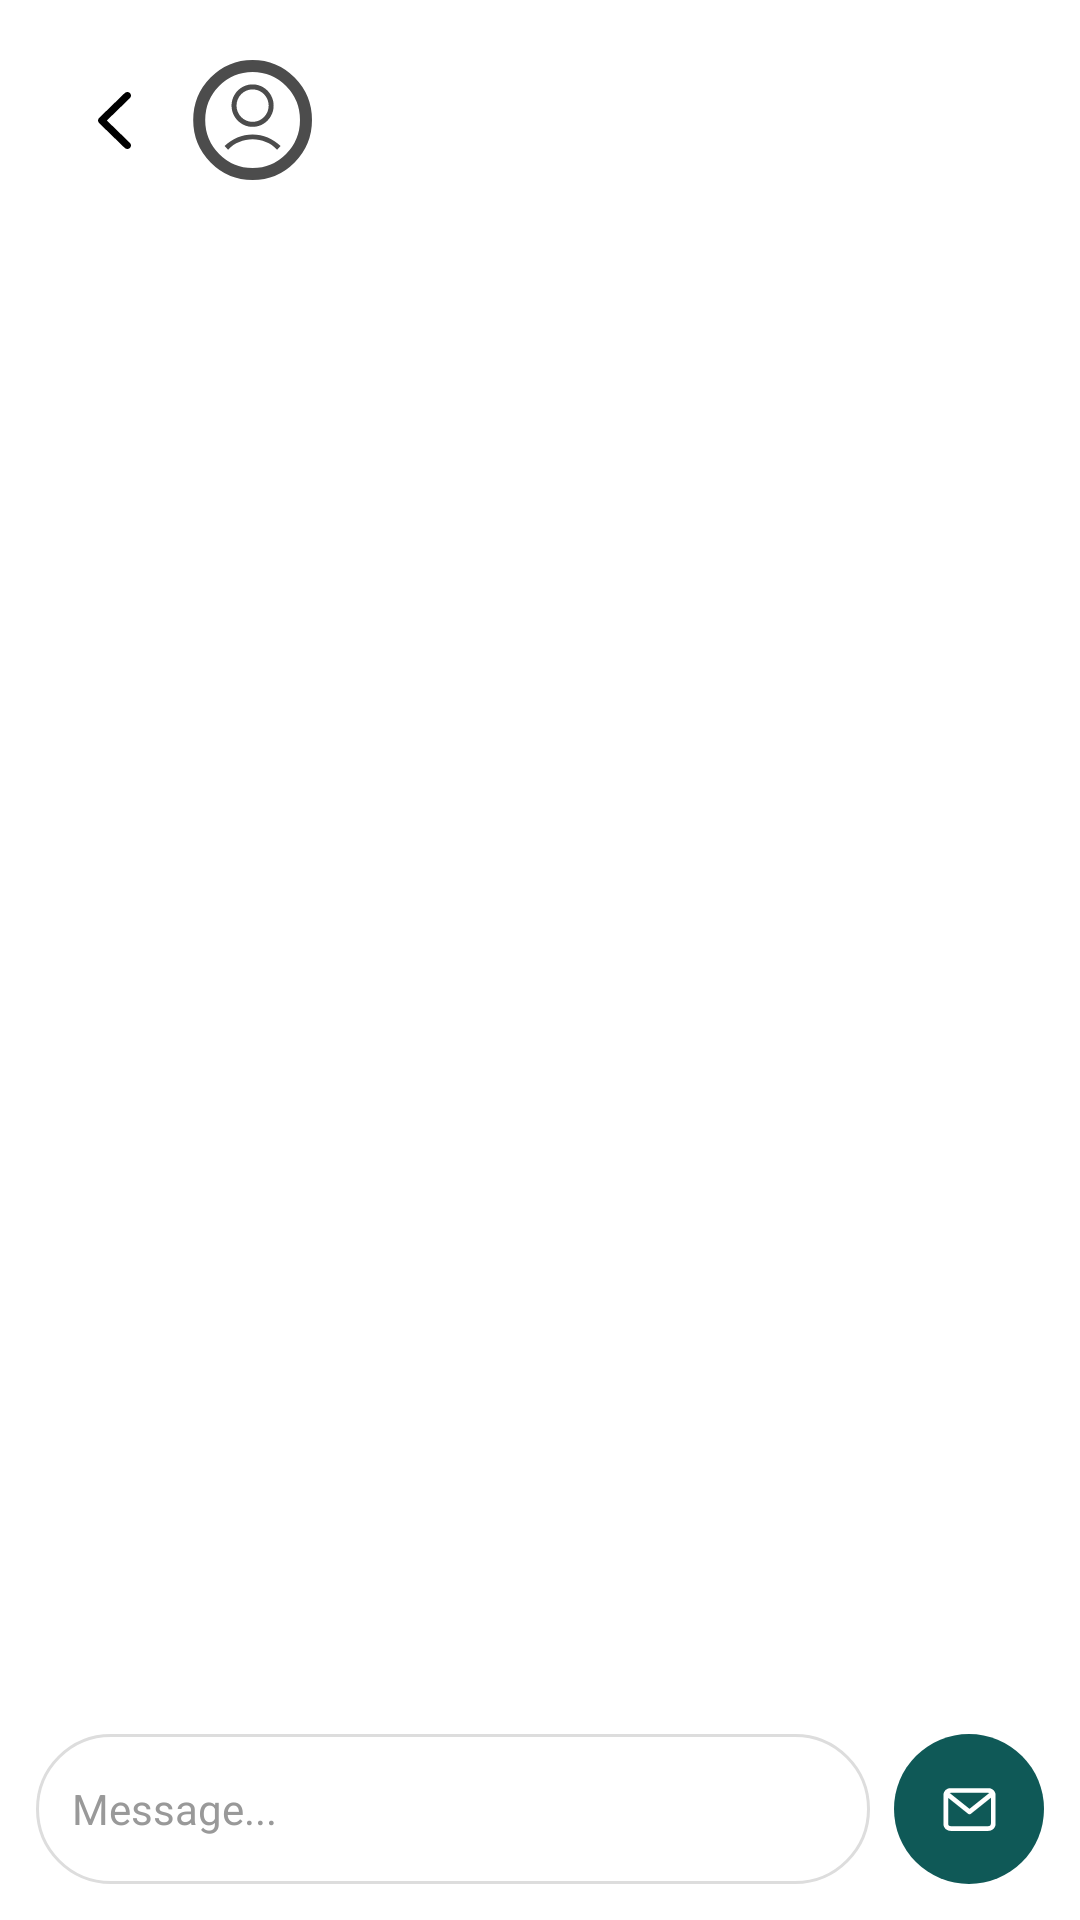

This screen was rendered from an Android layout file. Write that file and the resources it references.
<!-- AndroidManifest.xml: application theme Theme.app_android -->
<!-- res/layout/fragment_delivery_mensajeria.xml -->
<?xml version="1.0" encoding="utf-8"?>
<LinearLayout xmlns:android="http://schemas.android.com/apk/res/android"
    xmlns:app="http://schemas.android.com/apk/res-auto"
    android:layout_width="match_parent"
    android:layout_height="match_parent"
    android:orientation="vertical"
    android:background="#FFFFFF"
    android:padding="12dp">

    
    <LinearLayout
        android:layout_width="match_parent"
        android:layout_height="wrap_content"
        android:orientation="horizontal"
        android:gravity="center_vertical"
        android:padding="8dp">

        <ImageButton
            android:id="@+id/btnBack"
            android:layout_width="36dp"
            android:layout_height="36dp"
            android:background="@drawable/bg_circle_lightgray"
            android:src="@drawable/icon_left_arrow"
            android:contentDescription="Volver" />

        <ImageView
            android:id="@+id/imgPerfil"
            android:layout_width="40dp"
            android:layout_height="40dp"
            android:layout_marginStart="8dp"
            android:src="@drawable/icon_perfil"
            android:background="@drawable/bg_circle_lightgray"
            android:scaleType="centerCrop" />

        <LinearLayout
            android:layout_width="0dp"
            android:layout_height="wrap_content"
            android:layout_weight="1"
            android:orientation="vertical"
            android:layout_marginStart="8dp">

            <TextView
                android:id="@+id/txtNombre"
                android:text="Hugo Silva"
                android:textColor="#000000"
                android:textSize="16sp"
                android:textStyle="bold"
                android:layout_height="0dp"
                android:layout_width="0dp" />

            <TextView
                android:id="@+id/txtEstado"
                android:text="Online"
                android:textColor="#00A859"
                android:textSize="12sp"
                android:layout_height="0dp"
                android:layout_width="0dp" />
        </LinearLayout>

        <ImageButton
            android:id="@+id/btnLlamar"
            android:layout_width="36dp"
            android:layout_height="36dp"
            android:background="@drawable/bg_circle_lightgray"
            android:src="@drawable/ic_call"
            android:contentDescription="Llamar" />
    </LinearLayout>

    
    <androidx.recyclerview.widget.RecyclerView
        android:id="@+id/recyclerChat"
        android:layout_width="match_parent"
        android:layout_height="0dp"
        android:layout_weight="1"
        android:overScrollMode="never"
        android:scrollbars="none"
        android:paddingVertical="8dp" />

    
    <LinearLayout
        android:layout_width="match_parent"
        android:layout_height="wrap_content"
        android:orientation="horizontal"
        android:gravity="center_vertical"
        android:layout_marginTop="8dp">

        <EditText
            android:id="@+id/edtMensaje"
            android:layout_width="0dp"
            android:layout_height="50dp"
            android:layout_weight="1"
            android:hint="Message..."
            android:background="@drawable/bg_input_chat"
            android:padding="12dp"
            android:textColor="#000000"
            android:textColorHint="#999999"
            android:textSize="14sp" />

        <ImageButton
            android:id="@+id/btnEnviar"
            android:layout_width="50dp"
            android:layout_height="50dp"
            android:layout_marginStart="8dp"
            android:background="@drawable/bg_send_button"
            android:src="@drawable/icon_email"
            android:contentDescription="Enviar mensaje"
            app:tint="#FFFFFF" />
    </LinearLayout>
</LinearLayout>
<!-- resources referenced by this layout -->
<resources>
  <!-- drawable bg_input_chat (drawable) -->
  <?xml version="1.0" encoding="utf-8"?>
  <shape xmlns:android="http://schemas.android.com/apk/res/android"
      android:shape="rectangle">
      <solid android:color="#FFFFFF" />
      <stroke android:color="#DDDDDD" android:width="1dp" />
      <corners android:radius="25dp" />
      <padding
          android:left="12dp"
          android:top="8dp"
          android:right="12dp"
          android:bottom="8dp" />
  </shape>
  <!-- drawable bg_send_button (drawable) -->
  <?xml version="1.0" encoding="utf-8"?>
  <shape xmlns:android="http://schemas.android.com/apk/res/android"
      android:shape="oval">
      <solid android:color="@color/colorPrimary" />
      <size android:width="48dp" android:height="48dp" />
      <padding
          android:left="10dp"
          android:top="10dp"
          android:right="10dp"
          android:bottom="10dp" />
  </shape>
  <!-- drawable icon_email (drawable) -->
  <vector xmlns:android="http://schemas.android.com/apk/res/android"
      android:width="19dp"
      android:height="19dp"
      android:viewportWidth="19"
      android:viewportHeight="19">
    <path
        android:pathData="M15.833,2.375H3.167C1.855,2.375 0.792,3.438 0.792,4.75V14.25C0.792,15.562 1.855,16.625 3.167,16.625H15.833C17.145,16.625 18.208,15.562 18.208,14.25V4.75C18.208,3.438 17.145,2.375 15.833,2.375ZM15.833,3.958C15.925,3.958 16.013,3.974 16.094,4.002L9.5,9.278L2.906,4.002C2.987,3.974 3.075,3.958 3.167,3.958H15.833ZM15.833,15.042H3.167C2.729,15.042 2.375,14.687 2.375,14.25V5.605L9.005,10.91C9.15,11.026 9.325,11.083 9.5,11.083C9.675,11.083 9.85,11.026 9.994,10.91L16.625,5.605V14.25C16.625,14.687 16.27,15.042 15.833,15.042Z"
        android:fillColor="#585858"/>
  </vector>
  <!-- drawable icon_left_arrow (drawable) -->
  <vector xmlns:android="http://schemas.android.com/apk/res/android"
      android:width="11dp"
      android:height="19dp"
      android:viewportWidth="11"
      android:viewportHeight="19">
    <path
        android:pathData="M10.642,0.348C11.119,0.812 11.119,1.563 10.642,2.027L2.951,9.5L10.642,16.973C11.119,17.437 11.119,18.188 10.642,18.652C10.165,19.116 9.391,19.116 8.914,18.652L0.358,10.34C0.129,10.117 0,9.815 0,9.5C0,9.185 0.129,8.883 0.358,8.66L8.914,0.348C9.391,-0.116 10.165,-0.116 10.642,0.348Z"
        android:fillColor="#000000"
        android:fillType="evenOdd"/>
  </vector>
  <style name="Theme.app_android" parent="Base.Theme.app_android" />
  <color name="colorPrimary">#0F5957</color>
  <style name="Base.Theme.app_android" parent="Theme.Material3.DayNight.NoActionBar">
          <item name="colorPrimary">@color/colorSecondary</item>
          <item name="colorPrimaryDark">@color/colorGreen2</item>
          <item name="colorOnPrimary">@color/colorGrey400</item>
          <item name="android:statusBarColor">@color/colorGreen2</item>
          <item name="android:windowLightStatusBar">true</item> 
          <item name="android:navigationBarColor">@color/colorGrey100</item>
  
  
  
      </style>
  <color name="colorSecondary">#B2D367</color>
  <color name="colorGreen2">#7FC870</color>
  <color name="colorGrey400">#DBDFDF</color>
  <color name="colorGrey100">#F5F5F5</color>
</resources>
